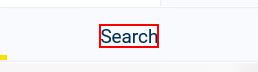
Task: Robotic Enterprise Framework
Workflow: ProcessIBFDCorporateTax

Step 1: find the element 'tab-bar-tab-search-tab' in window 'Home - Tax Research Platform - IBFD'

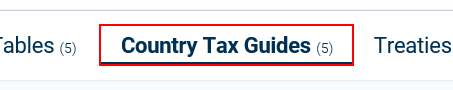
Step 2 [then]: click on the link in window 'Search - Tax Research Platform - IBFD'
